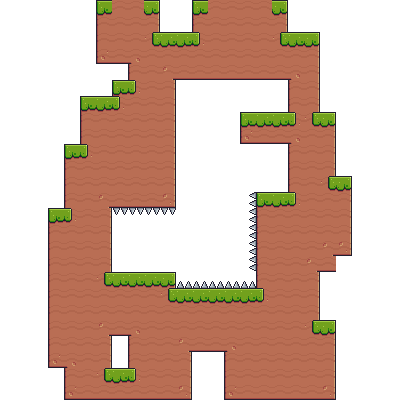

Values plotted in this chart, from the file beside it:
0, 0, 0, 0, 0, 0, 1, 1, 1, 1, 0, 0, 1, 1, 1, 1, 1, 1, 0, 0, 0, 0, 0, 0
0, 0, 0, 0, 0, 0, 1, 1, 1, 1, 0, 0, 1, 1, 1, 1, 1, 1, 0, 0, 0, 0, 0, 0
0, 0, 0, 0, 0, 0, 1, 1, 1, 1, 1, 1, 1, 1, 1, 1, 1, 1, 1, 1, 0, 0, 0, 0
0, 0, 0, 0, 0, 0, 1, 1, 1, 1, 1, 1, 1, 1, 1, 1, 1, 1, 1, 1, 0, 0, 0, 0
0, 0, 0, 0, 0, 0, 0, 0, 1, 1, 1, 1, 1, 1, 1, 1, 1, 1, 1, 1, 0, 0, 0, 0
0, 0, 0, 0, 0, 0, 0, 1, 1, 1, 1, 0, 0, 0, 0, 0, 0, 0, 1, 1, 0, 0, 0, 0
0, 0, 0, 0, 0, 1, 1, 1, 1, 1, 1, 0, 0, 0, 0, 0, 0, 0, 1, 1, 0, 0, 0, 0
0, 0, 0, 0, 0, 1, 1, 1, 1, 1, 1, 0, 0, 0, 0, 1, 1, 1, 1, 1, 1, 0, 0, 0
0, 0, 0, 0, 0, 1, 1, 1, 1, 1, 1, 0, 0, 0, 0, 1, 1, 1, 1, 1, 1, 0, 0, 0
0, 0, 0, 0, 1, 1, 1, 1, 1, 1, 1, 0, 0, 0, 0, 0, 0, 0, 1, 1, 1, 0, 0, 0
0, 0, 0, 0, 1, 1, 1, 1, 1, 1, 1, 0, 0, 0, 0, 0, 0, 0, 1, 1, 1, 0, 0, 0
0, 0, 0, 0, 1, 1, 1, 1, 1, 1, 1, 0, 0, 0, 0, 0, 0, 0, 1, 1, 1, 1, 0, 0
0, 0, 0, 0, 1, 1, 1, 1, 1, 1, 1, 0, 0, 0, 0, 3, 1, 1, 1, 1, 1, 1, 0, 0
0, 0, 0, 1, 1, 1, 1, 3, 3, 3, 3, 0, 0, 0, 0, 3, 1, 1, 1, 1, 1, 1, 0, 0
0, 0, 0, 1, 1, 1, 1, 0, 0, 0, 0, 0, 0, 0, 0, 3, 1, 1, 1, 1, 1, 1, 0, 0
0, 0, 0, 1, 1, 1, 1, 0, 0, 0, 0, 0, 0, 0, 0, 3, 1, 1, 1, 1, 1, 1, 0, 0
0, 0, 0, 1, 1, 1, 1, 0, 0, 0, 0, 0, 0, 0, 0, 3, 1, 1, 1, 1, 1, 0, 0, 0
0, 0, 0, 1, 1, 1, 1, 1, 1, 1, 1, 3, 3, 3, 3, 3, 1, 1, 1, 1, 0, 0, 0, 0
0, 0, 0, 1, 1, 1, 1, 1, 1, 1, 1, 1, 1, 1, 1, 1, 1, 1, 1, 1, 0, 0, 0, 0
0, 0, 0, 1, 1, 1, 1, 1, 1, 1, 1, 1, 1, 1, 1, 1, 1, 1, 1, 1, 0, 0, 0, 0
0, 0, 0, 1, 1, 1, 1, 1, 1, 1, 1, 1, 1, 1, 1, 1, 1, 1, 1, 1, 1, 0, 0, 0
0, 0, 0, 1, 1, 1, 1, 0, 1, 1, 1, 1, 1, 1, 1, 1, 1, 1, 1, 1, 1, 0, 0, 0
0, 0, 0, 1, 1, 1, 1, 0, 1, 1, 1, 1, 0, 0, 1, 1, 1, 1, 1, 1, 1, 0, 0, 0
0, 0, 0, 0, 1, 1, 1, 1, 1, 1, 1, 1, 0, 0, 1, 1, 1, 1, 1, 1, 1, 0, 0, 0
0, 0, 0, 0, 1, 1, 1, 1, 1, 1, 1, 1, 0, 0, 1, 1, 1, 1, 1, 1, 1, 0, 0, 0
